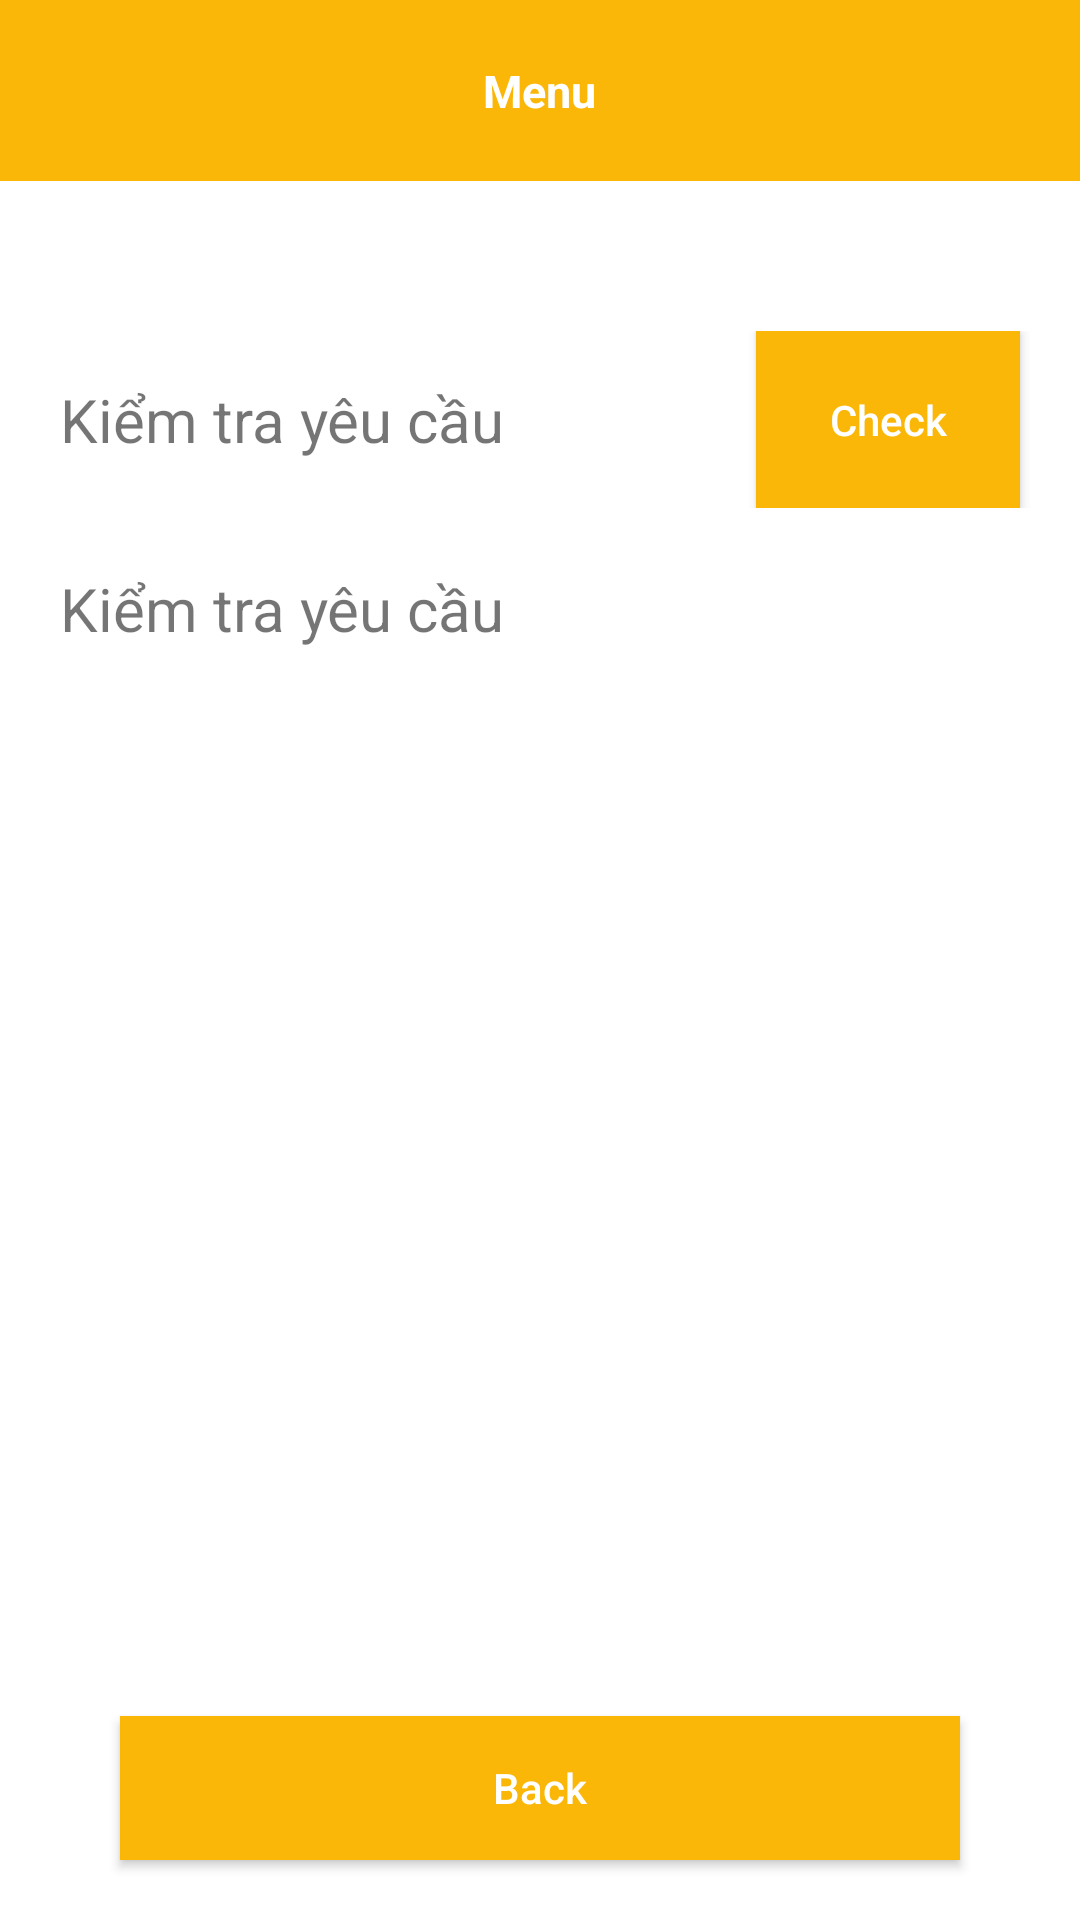

Android layout source for this screen:
<!-- AndroidManifest.xml: application theme Theme.Login -->
<!-- res/layout/menu_dialog.xml -->
<?xml version="1.0" encoding="utf-8"?>
<RelativeLayout xmlns:android="http://schemas.android.com/apk/res/android"
    android:orientation="vertical"
    android:background="@color/white"
    android:layout_width="match_parent"
    android:layout_height="match_parent">

    <RelativeLayout
        android:id="@+id/rela_toolbar"
        android:padding="20dp"
        android:background="@color/orange_splash"
        android:layout_width="match_parent"
        android:layout_height="wrap_content">

        <TextView
            android:id="@+id/tv_place_go_to"
            android:layout_width="wrap_content"
            android:layout_height="wrap_content"
            android:layout_centerHorizontal="true"
            android:text="Menu"
            android:textColor="@color/white"
            android:textSize="15sp"
            android:textStyle="bold" />

    </RelativeLayout>

    <RelativeLayout
        android:id="@+id/rela_check_permission"
        android:layout_marginTop="50dp"
        android:layout_below="@id/rela_toolbar"
        android:layout_width="wrap_content"
        android:layout_height="wrap_content">

        <TextView
            android:layout_marginLeft="20dp"
            android:textSize="20sp"
            android:layout_width="wrap_content"
            android:layout_height="wrap_content"
            android:layout_centerVertical="true"
            android:text="Kiểm tra yêu cầu " />

        <androidx.appcompat.widget.AppCompatButton
            android:layout_alignParentRight="true"
            android:layout_marginRight="20dp"
            android:id="@+id/btn_requestPermission"
            android:text="Check"
            android:textAllCaps="false"
            android:padding="20dp"

            android:background="@color/orange_splash"
            android:textColor="@color/white"
            android:layout_gravity="center"
            android:layout_width="wrap_content"
            android:layout_height="wrap_content"/>

    </RelativeLayout>

    <TextView
        android:layout_marginLeft="20dp"
        android:textSize="20sp"
        android:layout_marginTop="20dp"
        android:id="@+id/tv_show_clicked"
        android:layout_below="@id/rela_check_permission"
        android:layout_width="wrap_content"
        android:layout_height="wrap_content"
        android:text="Kiểm tra yêu cầu " />

    <androidx.appcompat.widget.AppCompatButton
        android:layout_alignParentBottom="true"
        android:layout_centerHorizontal="true"
        android:layout_marginBottom="20dp"
        android:layout_marginRight="40dp"
        android:layout_marginLeft="40dp"
        android:id="@+id/btn_back_to_home"
        android:text="Back"
        android:textAllCaps="false"
        android:padding="10dp"

        android:background="@color/orange_splash"
        android:textColor="@color/white"
        android:layout_gravity="center"
        android:layout_width="match_parent"
        android:layout_height="wrap_content"/>

</RelativeLayout>
<!-- resources referenced by this layout -->
<resources>
  <color name="orange_splash">#fab708</color>
  <color name="white">#FFFFFFFF</color>
  <style name="Theme.Login" parent="Theme.MaterialComponents.DayNight.NoActionBar">
          
          <item name="colorPrimary">@color/purple_500</item>
          <item name="colorPrimaryVariant">@color/purple_700</item>
          <item name="colorOnPrimary">@color/white</item>
          
          <item name="colorSecondary">@color/teal_200</item>
          <item name="colorSecondaryVariant">@color/teal_700</item>
          <item name="colorOnSecondary">@color/black</item>
          
          <item name="android:statusBarColor" tools:targetApi="l">?attr/colorPrimaryVariant</item>
          
  
      </style>
  <color name="purple_500">#FF6200EE</color>
  <color name="purple_700">#FF3700B3</color>
  <color name="teal_200">#FF03DAC5</color>
  <color name="teal_700">#FF018786</color>
  <color name="black">#FF000000</color>
</resources>
